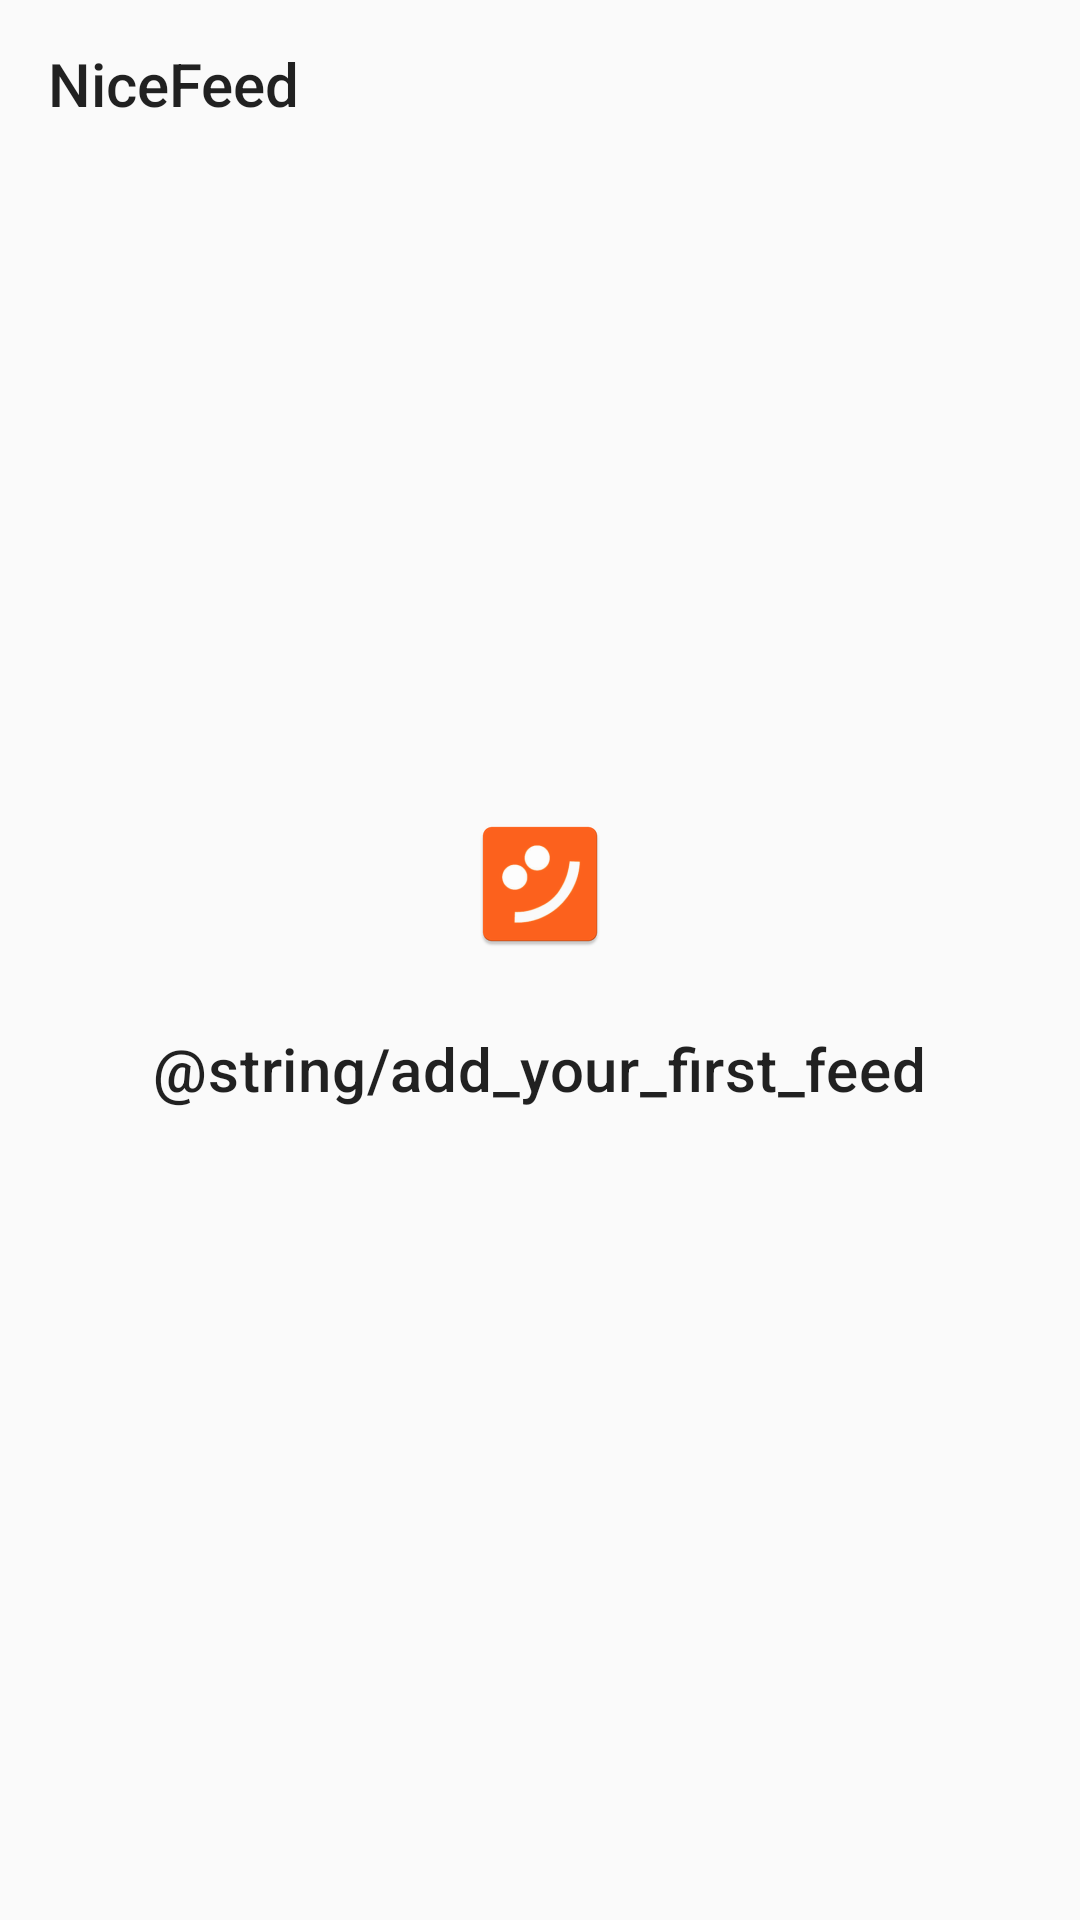

Write the Android layout XML for this screen, with the resource values it uses.
<!-- AndroidManifest.xml: application theme AppTheme -->
<!-- res/layout/fragment_welcome.xml -->
<?xml version="1.0" encoding="utf-8"?>
<androidx.constraintlayout.widget.ConstraintLayout
    xmlns:android="http://schemas.android.com/apk/res/android"
    xmlns:app="http://schemas.android.com/apk/res-auto"
    android:layout_width="match_parent"
    android:layout_height="match_parent">

    <include
        android:id="@+id/toolbar"
        layout="@layout/toolbar"
        android:layout_width="0dp"
        android:layout_height="wrap_content"
        app:layout_constraintEnd_toEndOf="parent"
        app:layout_constraintStart_toStartOf="parent"
        app:layout_constraintTop_toTopOf="parent" />

    <TextView
        android:id="@+id/no_feeds_text_view"
        android:layout_width="wrap_content"
        android:layout_height="wrap_content"
        android:text="@string/add_your_first_feed"
        style="@style/TextAppearance.MaterialComponents.Headline6"
        app:drawableTopCompat="@mipmap/ic_launcher"
        android:drawablePadding="@dimen/iconPadding"
        app:layout_constraintBottom_toBottomOf="parent"
        app:layout_constraintEnd_toEndOf="parent"
        app:layout_constraintStart_toStartOf="parent"
        app:layout_constraintTop_toTopOf="parent" />

</androidx.constraintlayout.widget.ConstraintLayout>
<!-- res/layout/toolbar.xml (included above) -->
<?xml version="1.0" encoding="utf-8"?>
<androidx.appcompat.widget.Toolbar
    xmlns:android="http://schemas.android.com/apk/res/android"
    xmlns:local="http://schemas.android.com/apk/res-auto"
    android:id="@+id/toolbar"
    android:layout_width="match_parent"
    android:layout_height="wrap_content"
    android:minHeight="?attr/actionBarSize"
    android:title="@string/app_name"
    local:popupTheme="@style/ThemeOverlay.AppCompat.Light" />
<!-- resources referenced by this layout -->
<resources>
  <dimen name="iconPadding">24dp</dimen>
  <!-- mipmap ic_launcher: png bitmap (mipmap-hdpi, 2141 bytes) -->
  <string name="app_name">NiceFeed</string>
  <style name="AppTheme" parent="Theme.AppCompat.DayNight.NoActionBar">
          
          <item name="colorPrimary">@color/colorPrimary</item>
          <item name="colorPrimaryDark">@color/colorPrimaryDark</item>
          <item name="colorAccent">@color/colorAccent</item>
          <item name="fontFamily">@font/lato</item>
      </style>
  <color name="colorPrimary">@android:color/transparent</color>
  <color name="colorPrimaryDark">#262626</color>
  <color name="colorAccent">#018786</color>
</resources>
